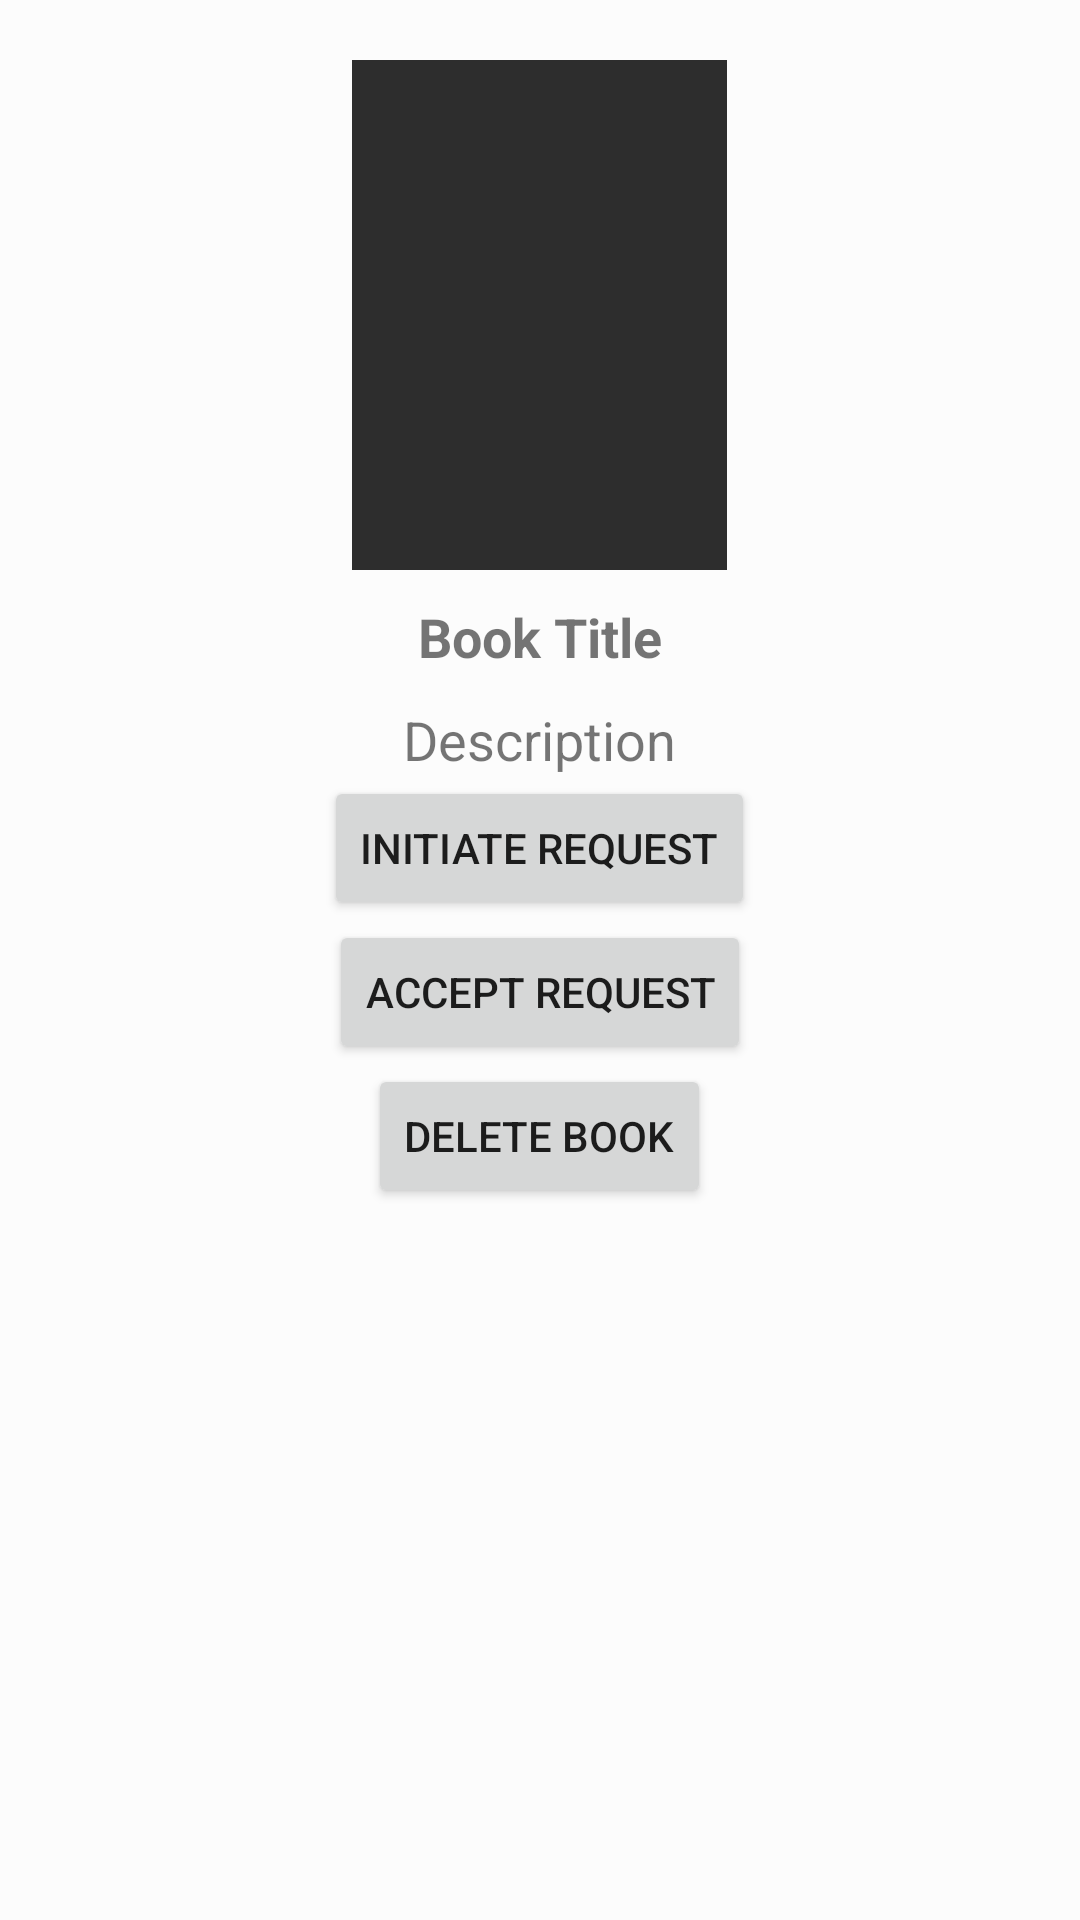

Here is an Android app screen rendered from its layout file. Give the layout XML and the strings, colors and styles it references.
<!-- AndroidManifest.xml: application theme AppTheme -->
<!-- res/layout/activity_book_.xml -->
<?xml version="1.0" encoding="utf-8"?>
<LinearLayout xmlns:android="http://schemas.android.com/apk/res/android"
    xmlns:app="http://schemas.android.com/apk/res-auto"
    xmlns:tools="http://schemas.android.com/tools"
    android:layout_width="match_parent"
    android:layout_height="match_parent"
    tools:context=".Book_Activity"
    android:background="#fcfcfc">

    <androidx.core.widget.NestedScrollView
        android:layout_width="match_parent"
        android:layout_height="match_parent"
        android:layout_marginTop="10dp"
        android:padding="10dp">

        <LinearLayout
            android:layout_width="match_parent"
            android:layout_height="match_parent"
            android:gravity="center"
            android:orientation="vertical">

            <ImageView
                android:layout_width="125dp"
                android:layout_height="170dp"
                android:background="#2d2d2d"
                android:id="@+id/bookthumbnail"
                android:scaleType="centerCrop"/>

            <TextView
                android:id="@+id/txttitle"
                android:layout_width="wrap_content"
                android:layout_height="wrap_content"
                android:text="Book Title"
                android:layout_marginTop="10dp"
                android:textSize="18sp"
                android:textStyle="bold"/>



            <TextView
                android:id="@+id/txtDesc"
                android:textSize="18sp"
                android:layout_marginTop="10dp"
                android:layout_width="wrap_content"
                android:layout_height="wrap_content"
                android:text="Description"/>

            <Button
                android:id="@+id/btn_request"
                android:layout_width="wrap_content"
                android:layout_height="wrap_content"
                android:text="Initiate Request"></Button>
            <Button
                android:layout_width="wrap_content"
                android:layout_height="wrap_content"
                android:text="Accept Request"
                android:id="@+id/btn_accept"
                ></Button>
            <Button
                android:layout_width="wrap_content"
                android:layout_height="wrap_content"
                android:text="Delete Book"
                android:id="@+id/btn_delete"
                ></Button>





        </LinearLayout>



    </androidx.core.widget.NestedScrollView>


</LinearLayout>
<!-- resources referenced by this layout -->
<resources>
  <style name="AppTheme" parent="Theme.AppCompat.Light.DarkActionBar">
          
          <item name="colorPrimary">@color/colorPrimary</item>
          <item name="colorPrimaryDark">@color/colorPrimaryDark</item>
          <item name="colorAccent">@color/colorAccent</item>
      </style>
  <color name="colorPrimary">#03A9F4</color>
  <color name="colorPrimaryDark">#0288D1</color>
  <color name="colorAccent">#FF4081</color>
</resources>
